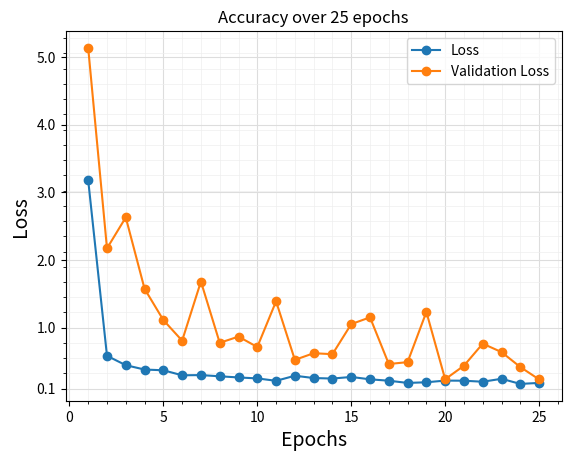

The matplotlib source for this figure:
import matplotlib.pyplot as plt
import numpy as np
  
# create data
x1 = [1,2,3,4,5,6,7,8,9,10,11,12,13,14,15,16,17,18,19,20,21,22,23,24,25]
y1 = [3.177, 0.5854, 0.4469, 0.3825, 0.3718, 0.2977, 0.3007, 0.2830, 0.2658, 0.2518, 0.2162, 0.2909, 0.2573, 0.2496, 0.2732, 0.2382, 0.2176, 0.1850, 0.1946, 0.2194, 0.2177, 0.2026, 0.2461, 0.1703, 0.1854]

x2 = [1,2,3,4,5,6,7,8,9,10,11,12,13,14,15,16,17,18,19,20,21,22,23,24,25]
y2 = [5.1310, 2.1717, 2.6287, 1.5747, 1.1132, 0.8087, 1.6818, 0.7773, 0.8688, 0.7153, 1.3899, 0.5254, 0.6237, 0.6093, 1.0534, 1.1534, 0.4642, 0.4921, 1.2331, 0.2394, 0.4395, 0.7649, 0.6401, 0.4195, 0.2365]  
plt.plot(x1, y1, label = "Loss", linestyle="-", marker='o')
plt.plot(x2, y2, label = "Validation Loss", linestyle="-", marker='o')
plt.yticks([0.1,1.0,2.0,3.0,4.0,5.0])
plt.title('Accuracy over 25 epochs')
plt.xlabel('Epochs', fontsize=14)
plt.ylabel('Loss', fontsize=14)
#plt.grid(True)
plt.grid(True,which='major', color='#DDDDDD')
plt.grid(True, which='minor', color='#EEEEEE', linewidth = 0.5)
plt.minorticks_on()
plt.legend()
plt.show()
